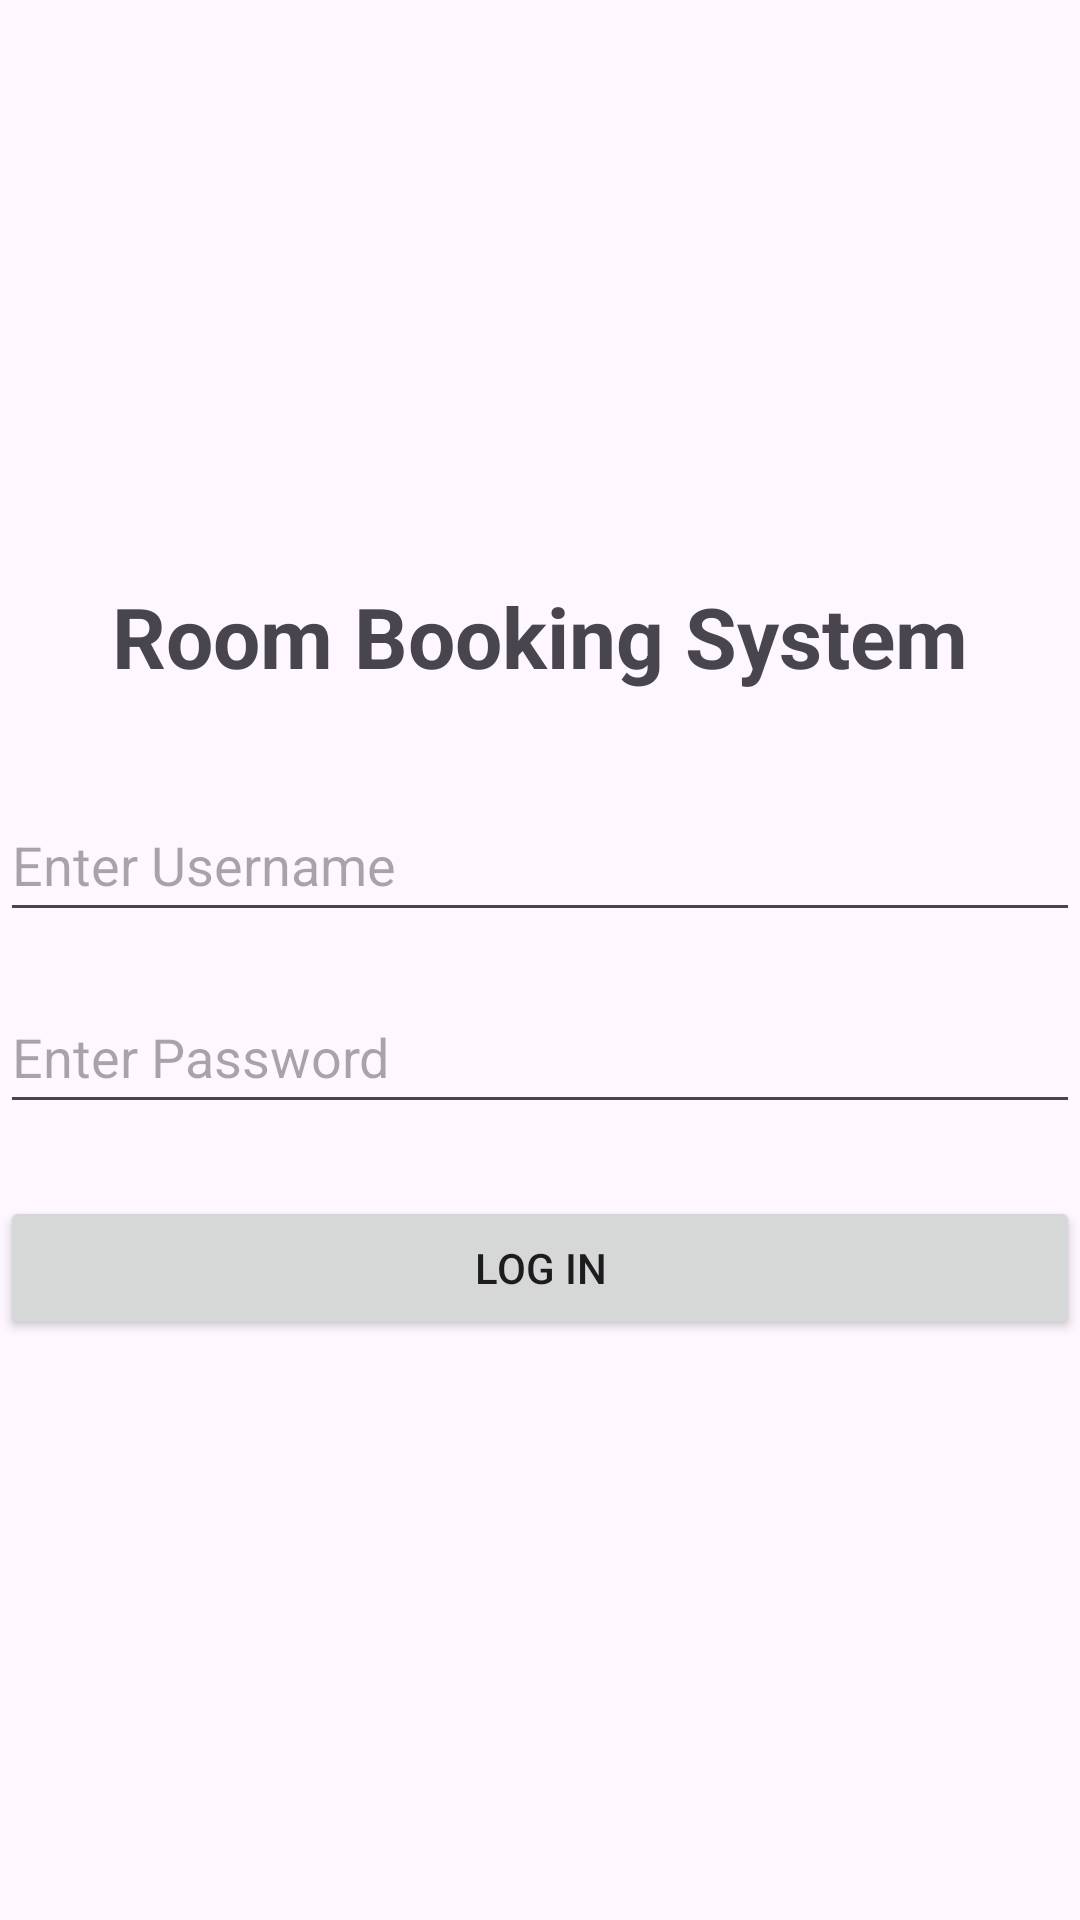

Produce the Android XML layout that renders to this screen, including the resource entries it uses.
<!-- AndroidManifest.xml: application theme Theme.COMP2000bookingRoomApp -->
<!-- res/layout/activity_main.xml -->
<?xml version="1.0" encoding="utf-8"?>
<androidx.constraintlayout.widget.ConstraintLayout
    xmlns:android="http://schemas.android.com/apk/res/android"
    xmlns:app="http://schemas.android.com/apk/res-auto"
    xmlns:tools="http://schemas.android.com/tools"
    android:id="@+id/main"
    android:layout_width="match_parent"
    android:layout_height="match_parent"
    tools:context=".MainActivity">

    <TextView
        android:id="@+id/title"
        android:layout_width="wrap_content"
        android:layout_height="wrap_content"
        android:text="Room Booking System"
        android:textSize="28sp"
        android:textStyle="bold"
        app:layout_constraintBottom_toTopOf="@+id/usernameInput"
        app:layout_constraintEnd_toEndOf="parent"
        app:layout_constraintStart_toStartOf="parent"
        app:layout_constraintTop_toTopOf="parent"
        app:layout_constraintVertical_chainStyle="packed" />

    <EditText
        android:id="@+id/usernameInput"
        android:layout_width="0dp"
        android:layout_height="wrap_content"
        android:layout_marginTop="32dp"
        android:hint="Enter Username"
        android:autofillHints="username"
        android:inputType="text"
        android:minHeight="48dp"
        app:layout_constraintBottom_toTopOf="@+id/passwordInput"
        app:layout_constraintEnd_toEndOf="parent"
        app:layout_constraintStart_toStartOf="parent"
        app:layout_constraintTop_toBottomOf="@+id/title" />

    <EditText
        android:id="@+id/passwordInput"
        android:layout_width="0dp"
        android:layout_height="wrap_content"
        android:layout_marginTop="16dp"
        android:hint="Enter Password"
        android:autofillHints="password"
        android:inputType="textPassword"
        android:minHeight="48dp"
        app:layout_constraintBottom_toTopOf="@+id/loginButton"
        app:layout_constraintEnd_toEndOf="parent"
        app:layout_constraintStart_toStartOf="parent"
        app:layout_constraintTop_toBottomOf="@+id/usernameInput" />

    <Button
        android:id="@+id/loginButton"
        android:layout_width="0dp"
        android:layout_height="wrap_content"
        android:layout_marginTop="24dp"
        android:text="Log In"
        android:minHeight="48dp"
        app:layout_constraintBottom_toBottomOf="parent"
        app:layout_constraintEnd_toEndOf="parent"
        app:layout_constraintStart_toStartOf="parent"
        app:layout_constraintTop_toBottomOf="@+id/passwordInput" />


</androidx.constraintlayout.widget.ConstraintLayout>
<!-- resources referenced by this layout -->
<resources>
  <style name="Theme.COMP2000bookingRoomApp" parent="Base.Theme.COMP2000bookingRoomApp" />
  <style name="Base.Theme.COMP2000bookingRoomApp" parent="Theme.Material3.DayNight.NoActionBar">
          
          
      </style>
</resources>
